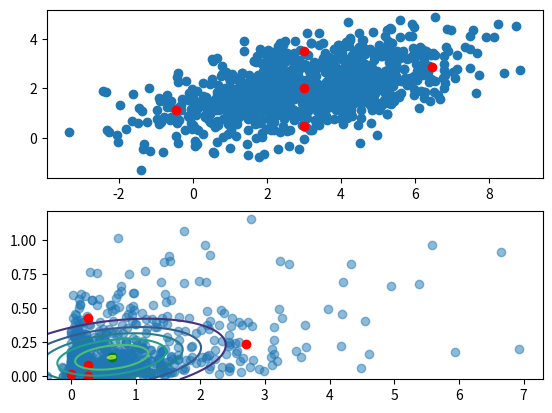

Source code (Python):
# coding:utf-8
import numpy as np

import matplotlib.pyplot as plt

np.random.seed(0)


def g(X):
    return np.c_[X[:, 0] ** 3 / 100, X[:, 1] ** 3 / 100]


def get_sigmapoints(mu, P):
    sigma_points = [mu]
    for i in range(n):
        sigma_points.append(mu + (n + scaling_param) ** 0.5 * root_P[:, i])

    for i in range(n):
        sigma_points.append(mu - (n + scaling_param) ** 0.5 * root_P[:, i])


mu = np.array([3, 2])
P = np.array([[4, 1], [1, 1]])

X = np.random.multivariate_normal(mu, P, size=1000)
Y = g(X)

alpha = 1
beta = 0

kappa = 1
n = 2
scaling_param = alpha ** 2 * (n + kappa) - n
root_P = np.linalg.cholesky(P)

sigma_points = [mu]

for i in range(n):
    sigma_points.append(mu + (n + scaling_param) ** 0.5 * root_P[:, i])

for i in range(n):
    sigma_points.append(mu - (n + scaling_param) ** 0.5 * root_P[:, i])

sigma_points = np.array(sigma_points)
transformed_sigma_points = g(sigma_points)

mean0_weight = scaling_param / (n + scaling_param)
mean_weight = 1 / (2 * (n + scaling_param))
covariance0_weight = scaling_param / (n + scaling_param) + (1 - alpha ** 2 + beta)
covariance_weight = 1 / (2 * (n + scaling_param))

transformed_mu = mean0_weight * transformed_sigma_points[0, :]

for i in range(1, 2 * n + 1):
    transformed_mu += mean_weight * transformed_sigma_points[i, :]

transformed_cov = covariance0_weight * np.outer(transformed_sigma_points[0] - transformed_mu,
                                                transformed_sigma_points[0] - transformed_mu)

for i in range(1, 2 * n + 1):
    transformed_cov += covariance_weight * np.outer(transformed_sigma_points[i] - transformed_mu,
                                                    transformed_sigma_points[i] - transformed_mu)
print(transformed_cov)

plt.subplot(211)
plt.scatter(X[:, 0], X[:, 1])
plt.scatter(sigma_points[:, 0], sigma_points[:, 1], c="r")

plt.subplot(212)

from scipy.stats import multivariate_normal

x, y = np.mgrid[np.min(Y[:, 0]):np.max(Y[:, 0]):.01, np.min(Y[:, 1]):np.max(Y[:, 1]):.01]
pos = np.empty(x.shape + (2,))
pos[:, :, 0] = x
pos[:, :, 1] = y
rv = multivariate_normal(transformed_mu, transformed_cov)
plt.contour(x, y, rv.pdf(pos))

plt.scatter(Y[:, 0], Y[:, 1], alpha=0.5)
plt.scatter(transformed_sigma_points[:, 0], transformed_sigma_points[:, 1], c="r")
plt.scatter(transformed_mu[0], transformed_mu[1], c="g")
plt.show()
